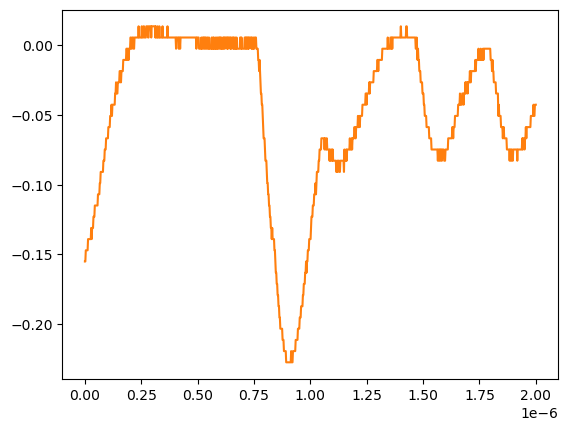

Values plotted in this chart, from the file beside it:
# KEYSIGHT TECHNOLOGIES, MSO-X 3024T, MY58262555, 07.30.2019051434
# time, 1
# 2024-07-24 15:47:50.588166
0.000000000000000000e+00, -1.550749999999999906e-01
2.002002002002001797e-09, -1.550749999999999906e-01
4.004004004004003593e-09, -1.470349999999999990e-01
6.006006006006005804e-09, -1.470349999999999990e-01
8.008008008008007187e-09, -1.470349999999999990e-01
1.001001001001000857e-08, -1.470349999999999990e-01
1.201201201201201161e-08, -1.470349999999999990e-01
1.401401401401401299e-08, -1.389950000000000074e-01
1.601601601601601437e-08, -1.389950000000000074e-01
1.801801801801801741e-08, -1.389950000000000074e-01
2.002002002002001714e-08, -1.389950000000000074e-01
2.202202202202202018e-08, -1.389950000000000074e-01
2.402402402402402322e-08, -1.389950000000000074e-01
2.602602602602602294e-08, -1.389950000000000074e-01
2.802802802802802598e-08, -1.309549999999999881e-01
3.003003003003002571e-08, -1.389950000000000074e-01
3.203203203203202875e-08, -1.309549999999999881e-01
3.403403403403403179e-08, -1.309549999999999881e-01
3.603603603603603482e-08, -1.309549999999999881e-01
3.803803803803803124e-08, -1.229149999999999965e-01
4.004004004004003428e-08, -1.229149999999999965e-01
4.204204204204203732e-08, -1.229149999999999965e-01
4.404404404404404036e-08, -1.148740000000000039e-01
4.604604604604604339e-08, -1.148740000000000039e-01
4.804804804804804643e-08, -1.148740000000000039e-01
5.005005005005004285e-08, -1.148740000000000039e-01
5.205205205205204589e-08, -1.148740000000000039e-01
5.405405405405404893e-08, -1.148740000000000039e-01
5.605605605605605196e-08, -1.148740000000000039e-01
5.805805805805805500e-08, -1.068339999999999984e-01
6.006006006006005142e-08, -1.068339999999999984e-01
6.206206206206205446e-08, -1.068339999999999984e-01
6.406406406406405750e-08, -1.068339999999999984e-01
6.606606606606606053e-08, -9.879400000000000681e-02
6.806806806806806357e-08, -9.879400000000000681e-02
7.007007007007006661e-08, -9.075379999999999558e-02
7.207207207207206965e-08, -9.075379999999999558e-02
7.407407407407407268e-08, -9.075379999999999558e-02
7.607607607607606249e-08, -9.075379999999999558e-02
7.807807807807806552e-08, -9.075379999999999558e-02
8.008008008008006856e-08, -9.075379999999999558e-02
8.208208208208207160e-08, -8.271359999999999824e-02
8.408408408408407464e-08, -8.271359999999999824e-02
8.608608608608607767e-08, -8.271359999999999824e-02
8.808808808808808071e-08, -7.467340000000000089e-02
9.009009009009008375e-08, -7.467340000000000089e-02
9.209209209209208679e-08, -7.467340000000000089e-02
9.409409409409408982e-08, -6.663320000000000354e-02
9.609609609609609286e-08, -6.663320000000000354e-02
9.809809809809808266e-08, -6.663320000000000354e-02
1.001001001001000857e-07, -6.663320000000000354e-02
1.021021021021020887e-07, -6.663320000000000354e-02
1.041041041041040918e-07, -5.859299999999999925e-02
1.061061061061060948e-07, -5.859299999999999925e-02
1.081081081081080979e-07, -5.859299999999999925e-02
1.101101101101101009e-07, -5.859299999999999925e-02
1.121121121121121039e-07, -5.055280000000000190e-02
1.141141141141141070e-07, -5.055280000000000190e-02
... 942 more rows
